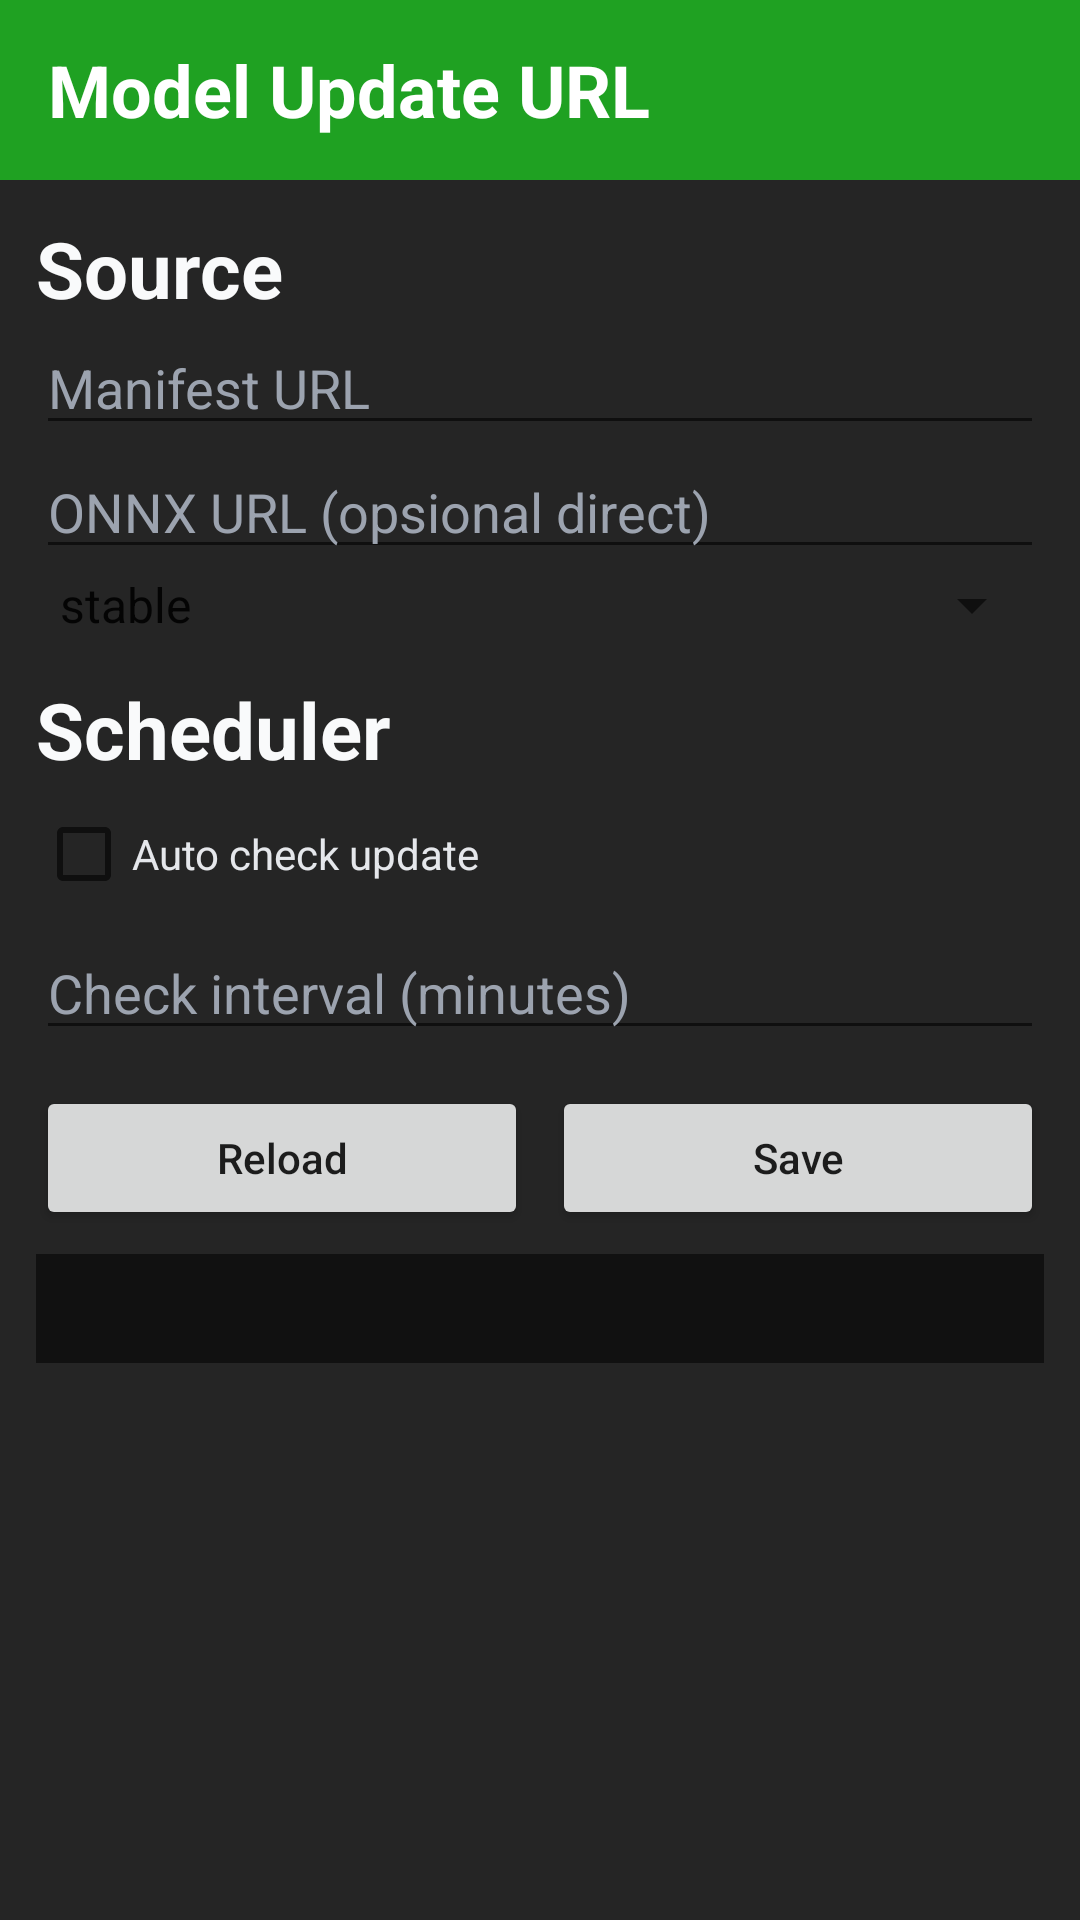

The Android layout XML behind this screen, and the referenced resources:
<!-- AndroidManifest.xml: application theme Theme.FirewallAgentRoot -->
<!-- res/layout/activity_model_update.xml -->
<?xml version="1.0" encoding="utf-8"?>
<ScrollView xmlns:android="http://schemas.android.com/apk/res/android"
    android:layout_width="match_parent"
    android:layout_height="match_parent"
    android:fillViewport="true"
    android:background="#252525">

    <LinearLayout
        android:layout_width="match_parent"
        android:layout_height="wrap_content"
        android:orientation="vertical">

        <LinearLayout
            android:layout_width="match_parent"
            android:layout_height="60dp"
            android:background="#1FA122"
            android:gravity="center_vertical"
            android:paddingHorizontal="16dp">

            <TextView
                android:layout_width="match_parent"
                android:layout_height="wrap_content"
                android:text="Model Update URL"
                android:textColor="#FFFFFF"
                android:textSize="24sp"
                android:textStyle="bold" />
        </LinearLayout>

        <LinearLayout
            android:layout_width="match_parent"
            android:layout_height="wrap_content"
            android:orientation="vertical"
            android:padding="12dp">

            <TextView
                android:layout_width="match_parent"
                android:layout_height="wrap_content"
                android:text="Source"
                android:textColor="#F9FAFB"
                android:textSize="26sp"
                android:textStyle="bold" />

            <EditText
                android:id="@+id/manifestUrlInput"
                android:layout_width="match_parent"
                android:layout_height="wrap_content"
                android:hint="Manifest URL"
                android:inputType="textUri"
                android:textColor="#ECEFF4"
                android:textColorHint="#9CA3AF" />

            <EditText
                android:id="@+id/onnxUrlInput"
                android:layout_width="match_parent"
                android:layout_height="wrap_content"
                android:hint="ONNX URL (opsional direct)"
                android:inputType="textUri"
                android:textColor="#ECEFF4"
                android:textColorHint="#9CA3AF" />

            <Spinner
                android:id="@+id/channelSpinner"
                android:layout_width="match_parent"
                android:layout_height="wrap_content"
                android:entries="@array/model_channels" />

            <TextView
                android:layout_width="match_parent"
                android:layout_height="wrap_content"
                android:layout_marginTop="12dp"
                android:text="Scheduler"
                android:textColor="#F9FAFB"
                android:textSize="26sp"
                android:textStyle="bold" />

            <CheckBox
                android:id="@+id/autoUpdateCheck"
                android:layout_width="match_parent"
                android:layout_height="wrap_content"
                android:text="Auto check update"
                android:textColor="#E5E7EB" />

            <EditText
                android:id="@+id/intervalInput"
                android:layout_width="match_parent"
                android:layout_height="wrap_content"
                android:hint="Check interval (minutes)"
                android:inputType="number"
                android:textColor="#ECEFF4"
                android:textColorHint="#9CA3AF" />

            <LinearLayout
                android:layout_width="match_parent"
                android:layout_height="wrap_content"
                android:layout_marginTop="12dp"
                android:orientation="horizontal">

                <Button
                    android:id="@+id/reloadBtn"
                    android:layout_width="0dp"
                    android:layout_height="wrap_content"
                    android:layout_weight="1"
                    android:text="Reload"
                    android:textAllCaps="false" />

                <Space
                    android:layout_width="8dp"
                    android:layout_height="1dp" />

                <Button
                    android:id="@+id/saveBtn"
                    android:layout_width="0dp"
                    android:layout_height="wrap_content"
                    android:layout_weight="1"
                    android:text="Save"
                    android:textAllCaps="false" />
            </LinearLayout>

            <TextView
                android:id="@+id/outputText"
                android:layout_width="match_parent"
                android:layout_height="wrap_content"
                android:layout_marginTop="8dp"
                android:background="#111111"
                android:padding="10dp"
                android:textColor="#D1D5DB"
                android:textSize="12sp"
                android:typeface="monospace" />
        </LinearLayout>
    </LinearLayout>
</ScrollView>
<!-- resources referenced by this layout -->
<resources>
  <string-array name="model_channels">
          <item>stable</item>
          <item>beta</item>
          <item>dev</item>
      </string-array>
  <style name="Theme.FirewallAgentRoot" parent="Theme.MaterialComponents.DayNight.NoActionBar">
          <item name="colorPrimary">#1FA122</item>
          <item name="colorPrimaryVariant">#18841B</item>
          <item name="colorOnPrimary">#FFFFFF</item>
          <item name="android:statusBarColor" tools:targetApi="l">#111111</item>
      </style>
</resources>
